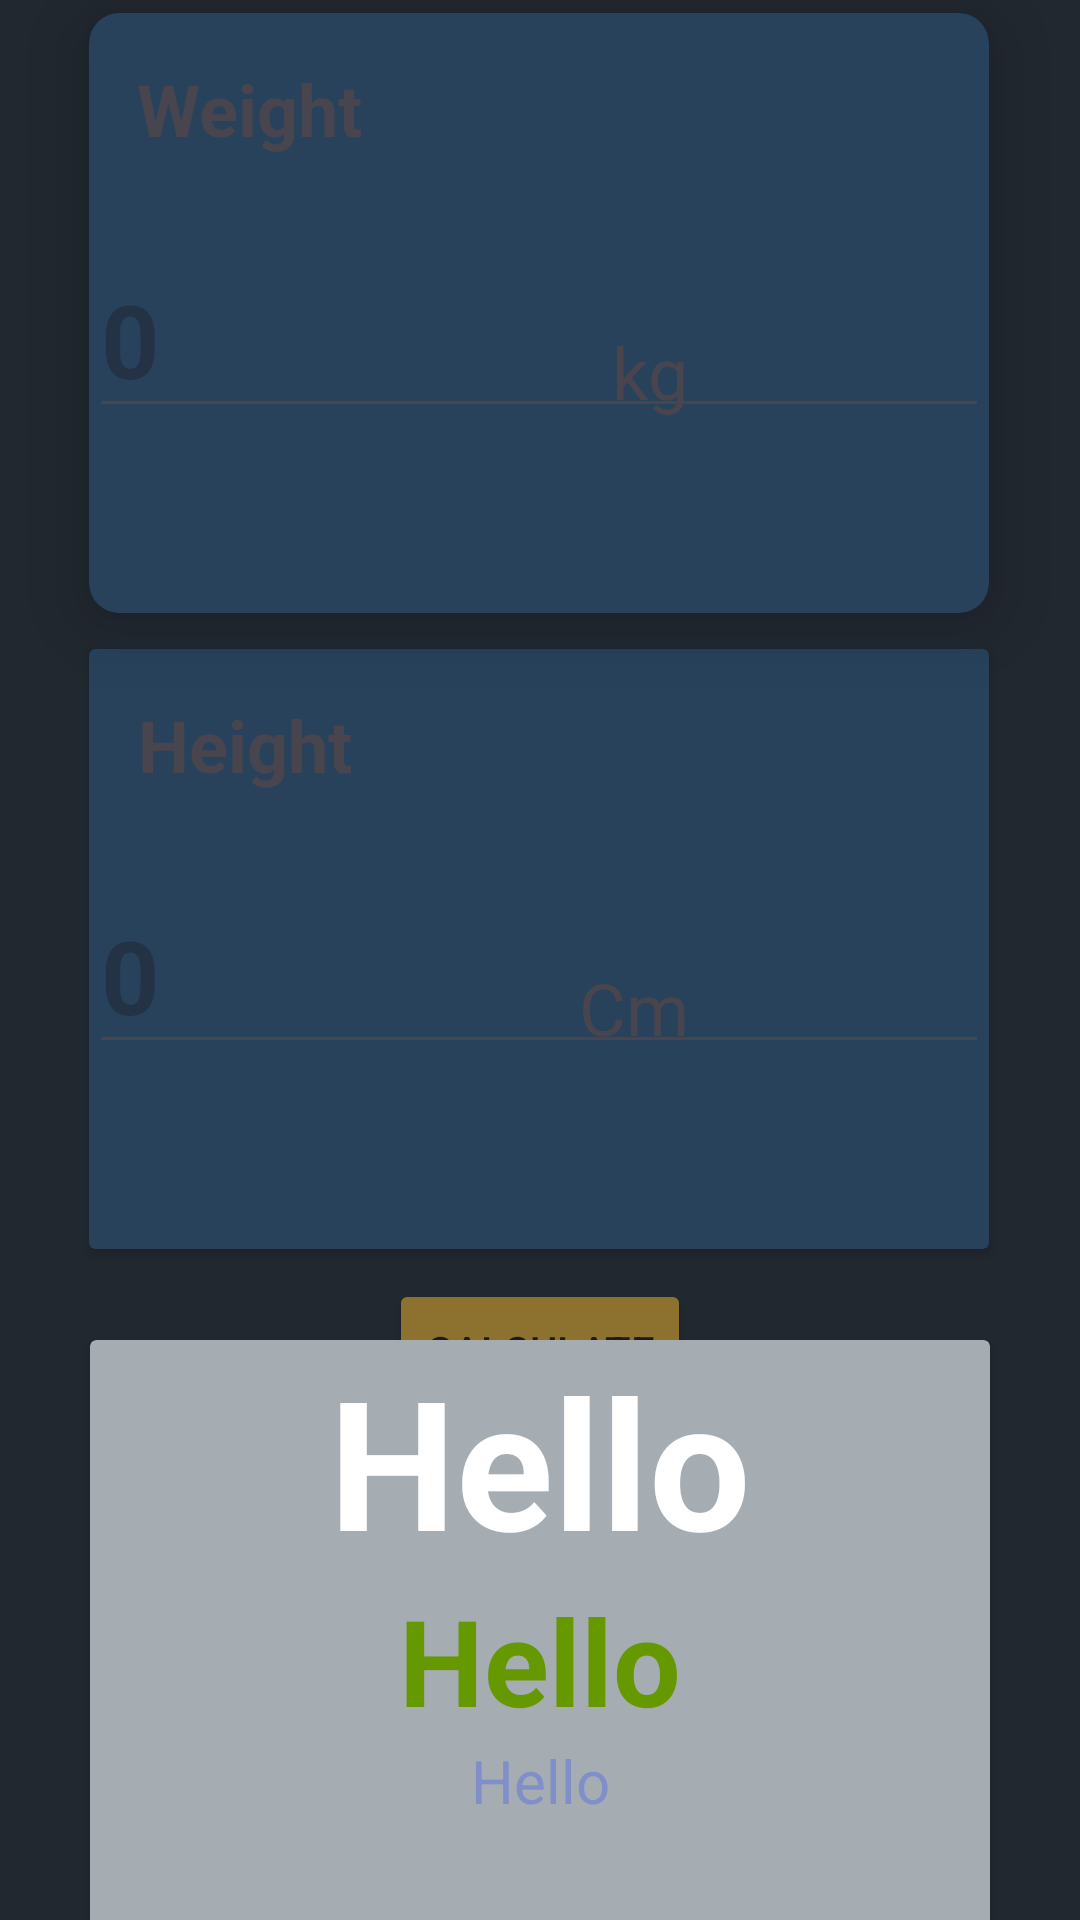

Android layout source for this screen:
<!-- AndroidManifest.xml: application theme Theme.HocSharePreferences -->
<!-- res/layout/activity_main2.xml -->
<?xml version="1.0" encoding="utf-8"?>
<androidx.constraintlayout.widget.ConstraintLayout xmlns:android="http://schemas.android.com/apk/res/android"
    xmlns:app="http://schemas.android.com/apk/res-auto"
    xmlns:tools="http://schemas.android.com/tools"
    android:layout_width="match_parent"
    android:layout_height="match_parent"
    android:background="@color/layout_background"
    tools:context=".MainActivity2">

    <androidx.cardview.widget.CardView
        android:id="@+id/cvWeight"
        android:layout_width="300dp"
        android:layout_height="200dp"
        android:layout_marginTop="-70dp"
        android:backgroundTint="@color/card_background"
        app:cardCornerRadius="10dp"
        app:cardElevation="15dp"
        app:cardMaxElevation="15dp"
        app:layout_constraintBottom_toBottomOf="parent"
        app:layout_constraintEnd_toEndOf="parent"
        app:layout_constraintHorizontal_bias="0.495"
        app:layout_constraintStart_toStartOf="parent"
        app:layout_constraintTop_toTopOf="parent"
        app:layout_constraintVertical_bias="0.145">

        <androidx.constraintlayout.widget.ConstraintLayout
            android:layout_width="match_parent"
            android:layout_height="match_parent">

            <TextView
                android:id="@+id/tvWeight"
                android:layout_width="wrap_content"
                android:layout_height="wrap_content"
                android:layout_marginBottom="152dp"
                android:text="Weight"
                android:textSize="24sp"
                android:textStyle="bold"
                app:layout_constraintBottom_toBottomOf="parent"
                app:layout_constraintEnd_toEndOf="parent"
                app:layout_constraintHorizontal_bias="0.071"
                app:layout_constraintStart_toStartOf="parent" />

            <EditText
                android:id="@+id/edWeight"
                android:layout_width="wrap_content"
                android:layout_height="wrap_content"
                android:layout_marginTop="28dp"
                android:ems="10"
                android:hint="0"
                android:inputType="number"
                android:textColor="@color/white"
                android:textSize="34sp"
                android:textStyle="bold"
                app:layout_constraintEnd_toEndOf="parent"
                app:layout_constraintHorizontal_bias="0.177"
                app:layout_constraintStart_toStartOf="parent"
                app:layout_constraintTop_toBottomOf="@+id/tvWeight" />

            <TextView
                android:id="@+id/textView3"
                android:layout_width="wrap_content"
                android:layout_height="wrap_content"
                android:layout_marginTop="-100dp"
                android:layout_marginEnd="100dp"
                android:text="kg"
                android:textSize="24sp"
                app:layout_constraintBottom_toBottomOf="parent"
                app:layout_constraintEnd_toEndOf="parent"
                app:layout_constraintTop_toBottomOf="@+id/edWeight" />
        </androidx.constraintlayout.widget.ConstraintLayout>
    </androidx.cardview.widget.CardView>

    <androidx.cardview.widget.CardView
        android:id="@+id/cvHeight"
        android:layout_width="300dp"
        android:layout_height="200dp"
        android:layout_marginTop="-30dp"
        android:backgroundTint="@color/card_background"
        app:layout_constraintBottom_toBottomOf="parent"
        app:layout_constraintEnd_toEndOf="parent"
        app:layout_constraintHorizontal_bias="0.495"
        app:layout_constraintStart_toStartOf="parent"
        app:layout_constraintTop_toBottomOf="@+id/cvWeight"
        app:layout_constraintVertical_bias="0.157">

        <androidx.constraintlayout.widget.ConstraintLayout
            android:layout_width="match_parent"
            android:layout_height="match_parent">

            <TextView
                android:id="@+id/tvHeight"
                android:layout_width="wrap_content"
                android:layout_height="wrap_content"
                android:layout_marginBottom="152dp"
                android:text="Height"
                android:textSize="24sp"
                android:textStyle="bold"
                app:layout_constraintBottom_toBottomOf="parent"
                app:layout_constraintEnd_toEndOf="parent"
                app:layout_constraintHorizontal_bias="0.071"
                app:layout_constraintStart_toStartOf="parent" />

            <EditText
                android:id="@+id/edHeight"
                android:layout_width="wrap_content"
                android:layout_height="wrap_content"
                android:layout_marginTop="28dp"
                android:ems="10"
                android:hint="0"
                android:inputType="number"
                android:textColor="@color/white"
                android:textSize="34sp"
                android:textStyle="bold"
                app:layout_constraintEnd_toEndOf="parent"
                app:layout_constraintHorizontal_bias="0.177"
                app:layout_constraintStart_toStartOf="parent"
                app:layout_constraintTop_toBottomOf="@+id/tvHeight" />

            <TextView
                android:id="@+id/textView4"
                android:layout_width="wrap_content"
                android:layout_height="wrap_content"
                android:layout_marginTop="-100dp"
                android:layout_marginEnd="100dp"
                android:text="Cm"
                android:textSize="24sp"
                app:layout_constraintBottom_toBottomOf="parent"
                app:layout_constraintEnd_toEndOf="parent"
                app:layout_constraintTop_toBottomOf="@+id/edHeight" />
        </androidx.constraintlayout.widget.ConstraintLayout>
    </androidx.cardview.widget.CardView>

    <Button
        android:id="@+id/btnTinh"
        android:layout_width="wrap_content"
        android:layout_height="wrap_content"
        android:layout_marginTop="10dp"
        android:backgroundTint="@color/button_background"
        android:text="Calculate"
        app:layout_constraintEnd_toEndOf="parent"
        app:layout_constraintStart_toStartOf="parent"
        app:layout_constraintTop_toBottomOf="@+id/cvHeight" />

    <androidx.cardview.widget.CardView
        android:id="@+id/cvResult"
        android:layout_width="300dp"
        android:layout_height="200dp"
        android:layout_marginBottom="21dp"
        android:backgroundTint="@color/material_dynamic_neutral_variant70"
        app:layout_constraintBottom_toBottomOf="parent"
        app:layout_constraintEnd_toEndOf="parent"
        app:layout_constraintStart_toStartOf="parent"
        app:layout_constraintTop_toBottomOf="@+id/btnTinh">
        <LinearLayout
            android:layout_width="match_parent"
            android:layout_height="match_parent"
            android:orientation="vertical">

            <TextView
                android:id="@+id/tvIndex"
                android:layout_width="match_parent"
                android:layout_height="wrap_content"
                android:textAlignment="center"
                android:text="Hello"
                android:textColor="@color/white"
                android:textSize="60sp"
                android:textStyle="bold" />

            <TextView
                android:id="@+id/tvResult"
                android:layout_width="match_parent"
                android:layout_height="wrap_content"
                android:textAlignment="center"
                android:text="Hello"
                android:textColor="@android:color/holo_green_dark"
                android:textSize="40sp"
                android:textStyle="bold" />

            <TextView
                android:id="@+id/tvInfo"
                android:layout_width="match_parent"
                android:layout_height="wrap_content"
                android:textAlignment="center"
                android:text="Hello"
                android:textColor="@color/text_hint"
                android:textSize="20sp" />
        </LinearLayout>
    </androidx.cardview.widget.CardView>
    
</androidx.constraintlayout.widget.ConstraintLayout>
<!-- resources referenced by this layout -->
<resources>
  <color name="button_background">#8C712F</color>
  <color name="card_background">#28425C</color>
  <color name="layout_background">#222830</color>
  <color name="text_hint">#808FC9</color>
  <color name="white">#FFFFFFFF</color>
  <style name="Theme.HocSharePreferences" parent="Base.Theme.HocSharePreferences" />
  <style name="Base.Theme.HocSharePreferences" parent="Theme.Material3.DayNight.NoActionBar">
          
           <item name="colorPrimary">@color/layout_background</item>
          <item name="colorPrimaryVariant">@color/layout_background</item>
      </style>
</resources>
